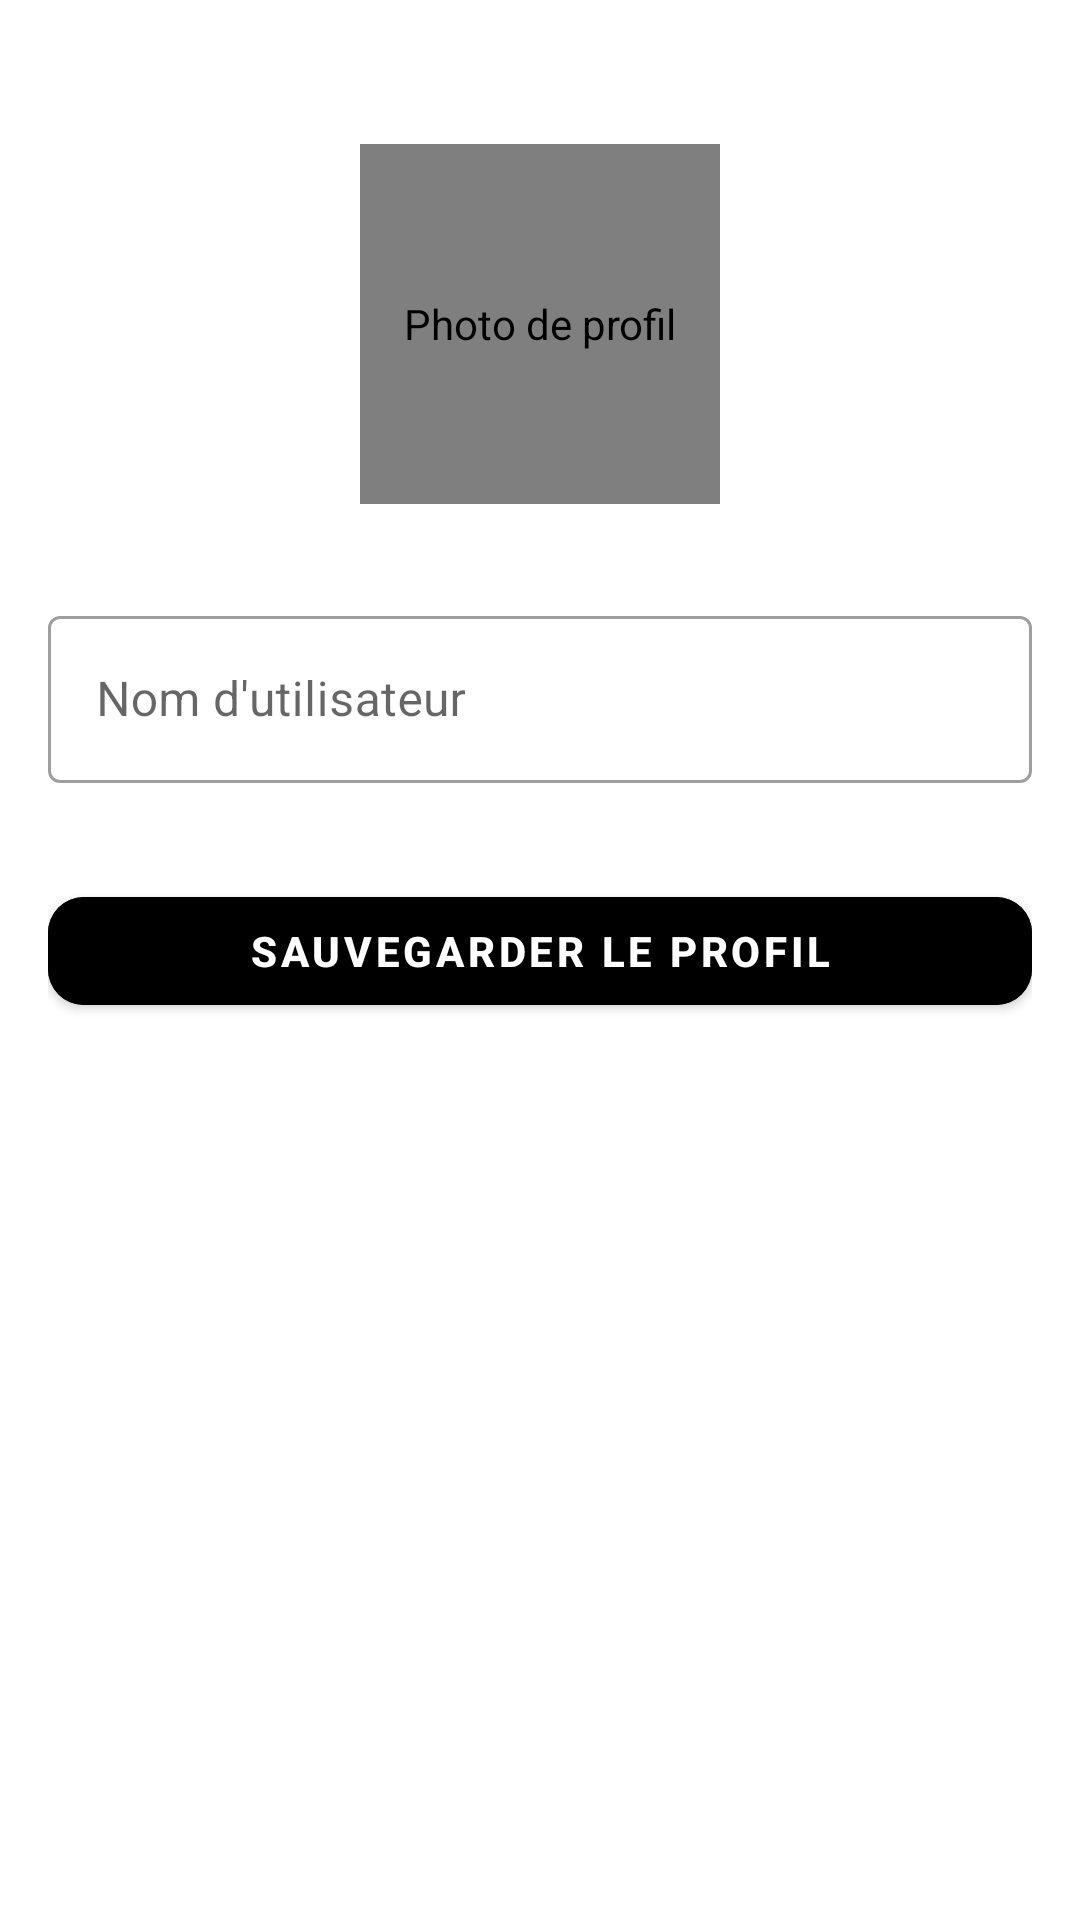

Android layout source for this screen:
<!-- AndroidManifest.xml: application theme Theme.LoginAndSignUp -->
<!-- res/layout/activity_profile.xml -->
<?xml version="1.0" encoding="utf-8"?>
<LinearLayout
    xmlns:android="http://schemas.android.com/apk/res/android"
    xmlns:app="http://schemas.android.com/apk/res-auto"
    xmlns:tools="http://schemas.android.com/tools"
    android:layout_width="match_parent"
    android:layout_height="match_parent"
    android:orientation="vertical"
    android:padding="16dp"
    android:gravity="center_horizontal"
    tools:context=".ProfileActivity">

    <de.hdodenhof.circleimageview.CircleImageView
        android:id="@+id/profile_image"
        android:layout_width="120dp"
        android:layout_height="120dp"
        android:layout_marginTop="32dp"
        android:layout_marginBottom="32dp"
        android:src="@drawable/ic_profile_default"
        app:civ_border_width="2dp"
        app:civ_border_color="@color/black"
        android:clickable="true"
        android:focusable="true"
        android:contentDescription="Photo de profil" />

    <com.google.android.material.textfield.TextInputLayout
        android:layout_width="match_parent"
        android:layout_height="wrap_content"
        android:layout_marginBottom="16dp"
        style="@style/Widget.MaterialComponents.TextInputLayout.OutlinedBox">

        <com.google.android.material.textfield.TextInputEditText
            android:id="@+id/edit_username"
            android:layout_width="match_parent"
            android:layout_height="wrap_content"
            android:hint="Nom d'utilisateur"
            android:inputType="textPersonName"
            android:maxLength="20" />
    </com.google.android.material.textfield.TextInputLayout>

    <com.google.android.material.button.MaterialButton
        android:id="@+id/btn_save_profile"
        android:layout_width="match_parent"
        android:layout_height="wrap_content"

        android:text="Sauvegarder le profil"
        android:textColor="@color/white"
        android:textStyle="bold"

        android:backgroundTint="@color/black"  app:cornerRadius="12dp"               android:layout_marginTop="16dp"
        />

</LinearLayout>
<!-- resources referenced by this layout -->
<resources>
  <color name="black">#000000</color>
  <color name="white">#FFFFFF</color>
  <style name="Theme.LoginAndSignUp" parent="Theme.MaterialComponents.DayNight.NoActionBar">
          
          <item name="colorPrimary">@color/purple_500</item>
          <item name="colorPrimaryVariant">@color/purple_700</item>
          <item name="colorOnPrimary">@color/white</item>
          
          <item name="colorSecondary">@color/teal_200</item>
          <item name="colorSecondaryVariant">@color/teal_700</item>
          <item name="colorOnSecondary">@color/black</item>
          
          <item name="android:statusBarColor" tools:targetApi="l">@color/yellow</item>
          
      </style>
  <color name="purple_500">@color/primary</color>
  <color name="purple_700">@color/primary_variant</color>
  <color name="teal_200">@color/secondary</color>
  <color name="teal_700">@color/secondary_variant</color>
  <color name="yellow">@color/secondary</color>
  <color name="primary">#212121</color>
  <color name="primary_variant">#000000</color>
  <color name="secondary">#FFC107</color>
  <color name="secondary_variant">#FFA000</color>
</resources>
